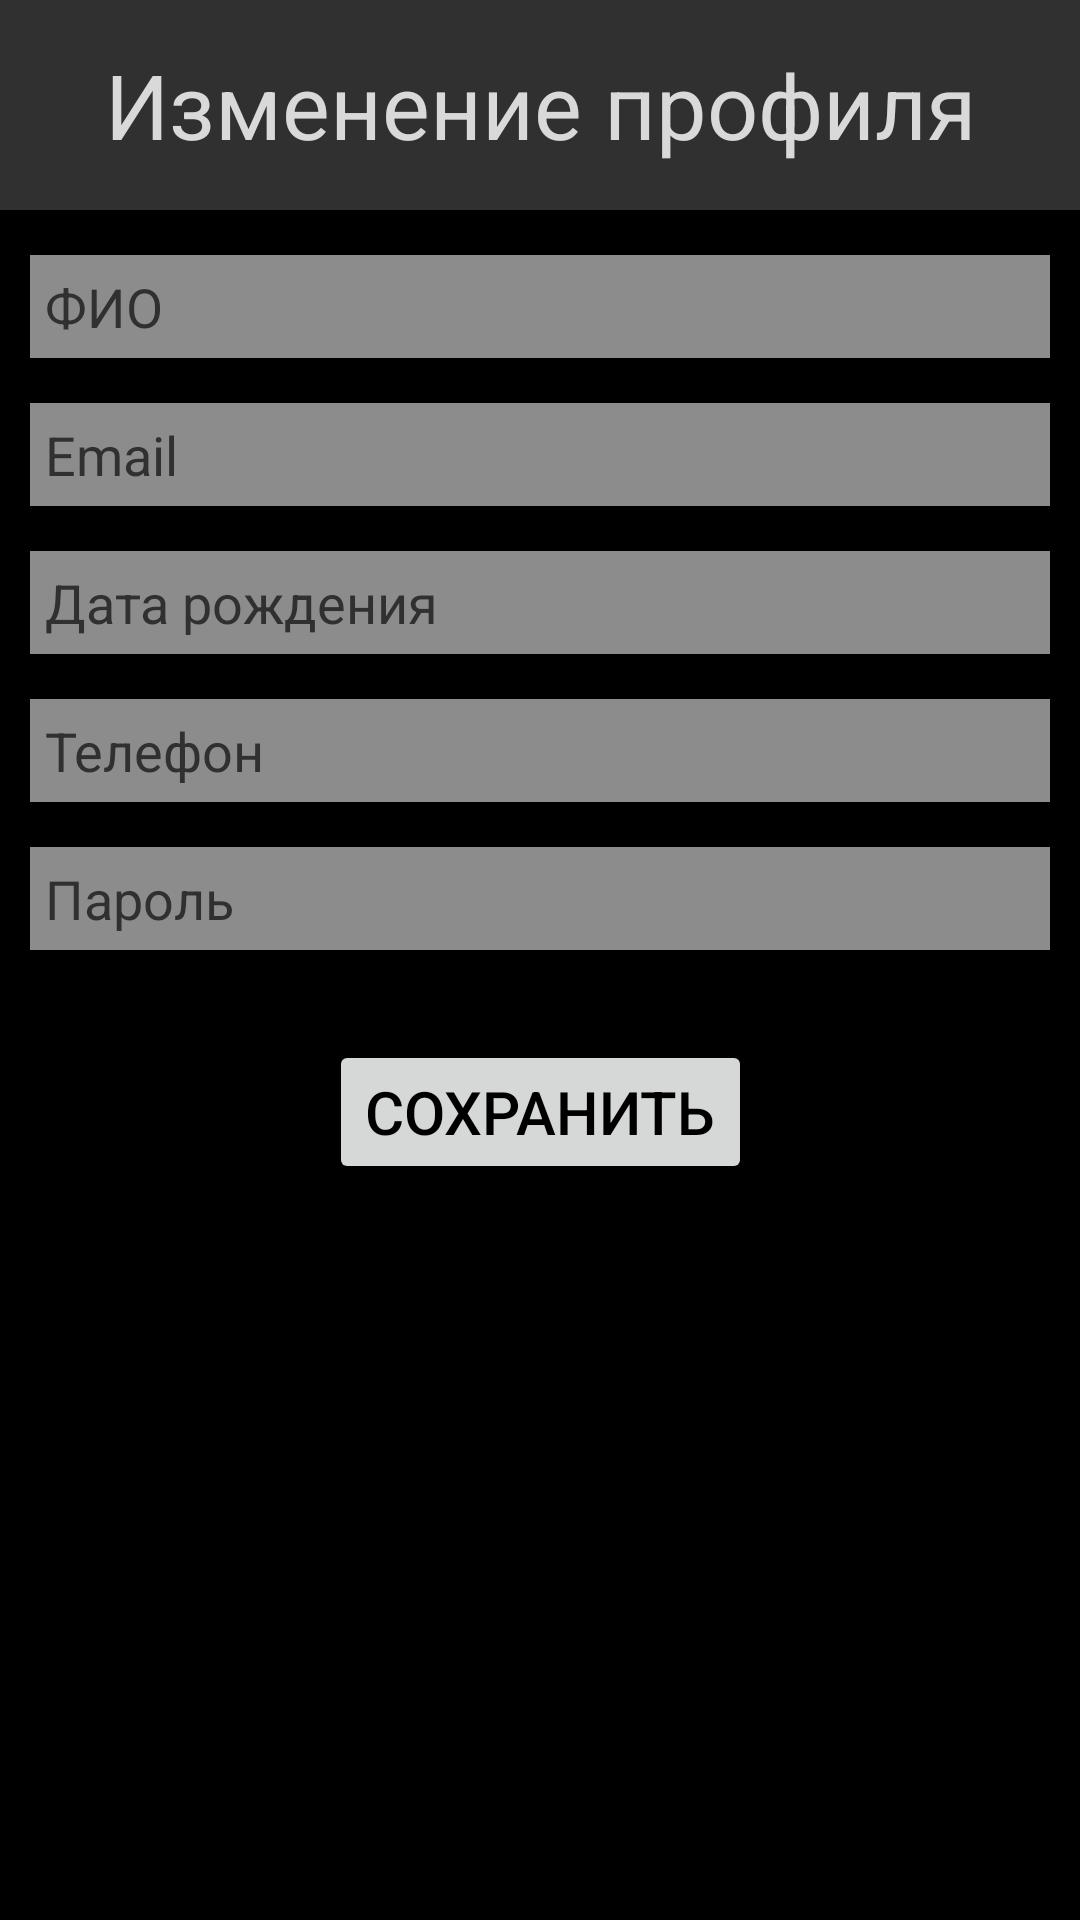

Layout XML and referenced resources for this Android screen:
<!-- AndroidManifest.xml: application theme Theme.VKR_RzaevaAB -->
<!-- res/layout/fragment_edit_profile.xml -->
<?xml version="1.0" encoding="utf-8"?>
<ScrollView xmlns:android="http://schemas.android.com/apk/res/android"
    xmlns:app="http://schemas.android.com/apk/res-auto"
    xmlns:tools="http://schemas.android.com/tools"
    android:layout_width="match_parent"
    android:layout_height="match_parent"
    tools:context=".EditProfileFragment"
    android:background="@color/black">

    <androidx.constraintlayout.widget.ConstraintLayout
        android:layout_width="match_parent"
        android:layout_height="match_parent"
        tools:context=".EditProfileFragment">

        <TextView
            android:id="@+id/edit_profile_title"
            android:layout_width="match_parent"
            android:layout_height="70dp"
            android:text="Изменение профиля"
            android:gravity="center"
            android:textSize="30dp"
            android:textColor="@color/lightGrey"
            android:layout_alignParentTop="true"
            android:background="@color/darkGrey"
            tools:ignore="MissingConstraints" />


        <EditText
            android:id="@+id/edt_fio"
            android:hint="ФИО"
            android:textColorHint="@color/darkGrey"
            android:layout_width="match_parent"
            android:layout_height="wrap_content"
            app:layout_constraintTop_toBottomOf="@id/edit_profile_title"
            android:padding="5dp"
            android:layout_marginStart="10dp"
            android:layout_marginEnd="10dp"
            android:layout_marginTop="15dp"
            android:background="@color/grey"/>

        <EditText
            android:id="@+id/edt_email"
            android:hint="Email"
            android:textColorHint="@color/darkGrey"
            android:layout_width="match_parent"
            android:layout_height="wrap_content"
            android:padding="5dp"
            android:layout_marginStart="10dp"
            android:layout_marginEnd="10dp"
            android:layout_marginTop="15dp"
            app:layout_constraintTop_toBottomOf="@id/edt_fio"
            android:background="@color/grey"/>


        <EditText
            android:id="@+id/edt_birthdate"
            android:hint="Дата рождения"
            android:textColorHint="@color/darkGrey"
            android:layout_width="match_parent"
            android:layout_height="wrap_content"
            android:padding="5dp"
            android:layout_marginStart="10dp"
            android:layout_marginEnd="10dp"
            android:layout_marginTop="15dp"
            app:layout_constraintTop_toBottomOf="@id/edt_email"
            android:background="@color/grey"/>

        <EditText
            android:id="@+id/edt_telephone"
            android:hint="Телефон"
            android:textColorHint="@color/darkGrey"
            android:layout_width="match_parent"
            android:layout_height="wrap_content"
            android:padding="5dp"
            android:layout_marginStart="10dp"
            android:layout_marginEnd="10dp"
            android:layout_marginTop="15dp"
            app:layout_constraintTop_toBottomOf="@id/edt_birthdate"
            android:background="@color/grey"/>

        <EditText
            android:id="@+id/edt_password"
            android:hint="Пароль"
            android:textColorHint="@color/darkGrey"
            android:layout_width="match_parent"
            android:layout_height="wrap_content"
            android:padding="5dp"
            android:layout_marginStart="10dp"
            android:layout_marginEnd="10dp"
            android:layout_marginTop="15dp"
            app:layout_constraintTop_toBottomOf="@id/edt_telephone"
            android:background="@color/grey"/>

        <Button
            android:id="@+id/btn_save_changes"
            android:text="Сохранить"
            android:layout_gravity="center_horizontal"
            app:layout_constraintTop_toBottomOf="@id/edt_password"
            android:textSize="20dp"
            android:layout_width="wrap_content"
            android:layout_height="wrap_content"
            android:layout_marginTop="30dp"
            android:textColor="@color/black"
            app:layout_constraintBottom_toBottomOf="parent"
            app:layout_constraintEnd_toEndOf="parent"
            app:layout_constraintStart_toStartOf="parent"/>


    </androidx.constraintlayout.widget.ConstraintLayout>
</ScrollView>
<!-- resources referenced by this layout -->
<resources>
  <color name="black">#FF000000</color>
  <color name="darkGrey">#303030</color>
  <color name="grey">#8C8C8C</color>
  <color name="lightGrey">#D9D9D9</color>
  <style name="Theme.VKR_RzaevaAB" parent="Base.Theme.VKR_RzaevaAB" />
  <style name="Base.Theme.VKR_RzaevaAB" parent="Theme.Material3.DayNight.NoActionBar">
          
          
      </style>
</resources>
